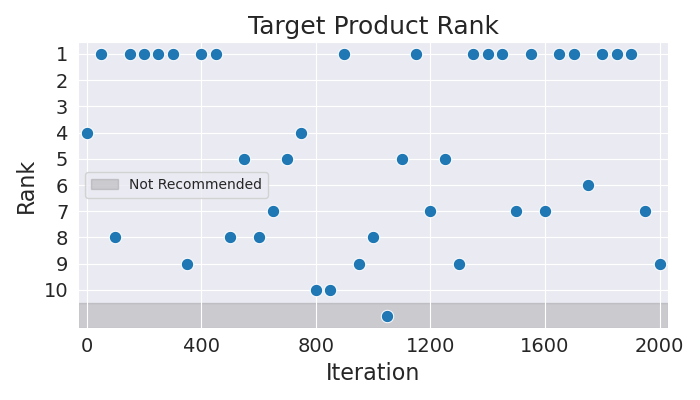

Values plotted in this chart, from the file beside it:
Iteration, Rank
0, 4
50, 1
100, 8
150, 1
200, 1
250, 1
300, 1
350, 9
400, 1
450, 1
500, 8
550, 5
600, 8
650, 7
700, 5
750, 4
800, 10
850, 10
900, 1
950, 9
1000, 8
1050, 11
1100, 5
1150, 1
1200, 7
1250, 5
1300, 9
1350, 1
1400, 1
1450, 1
1500, 7
1550, 1
1600, 7
1650, 1
1700, 1
1750, 6
1800, 1
1850, 1
1900, 1
1950, 7
2000, 9
